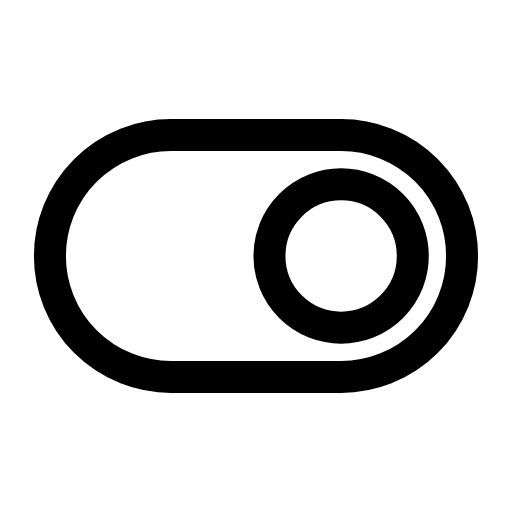
t = 0.00 s
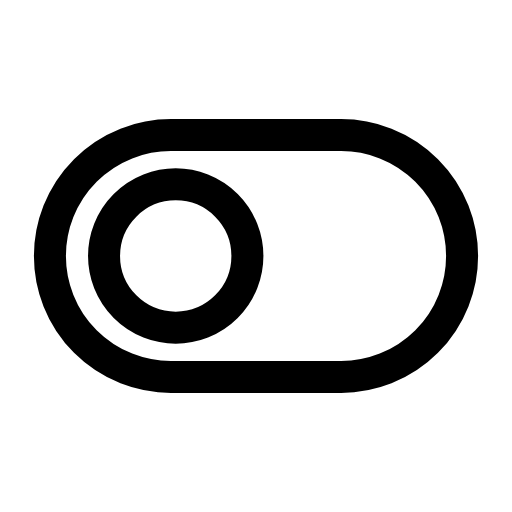
t = 0.30 s
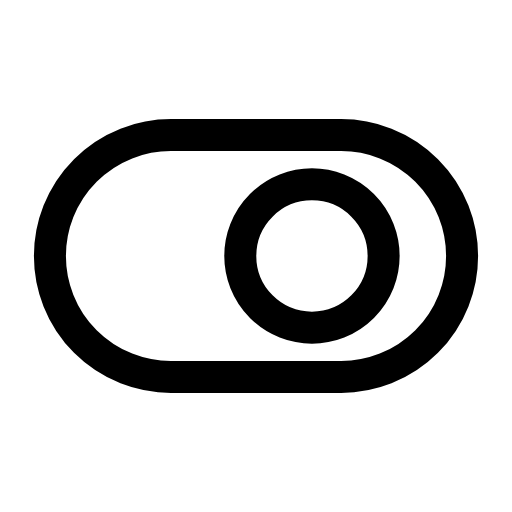
t = 0.65 s
t = 0.96 s: frame unchanged from t = 0.00 s, image omitted
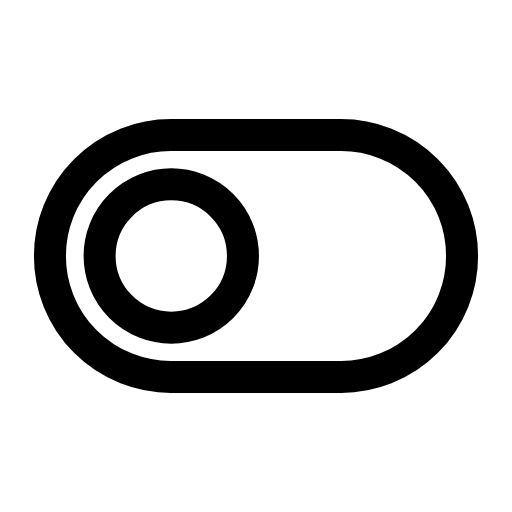
t = 1.27 s
t = 1.60 s: frame unchanged from t = 0.00 s, image omitted

The animated SVG that drew these frames (rendered in a browser with its animation timeline set to each time). Animation: 1 SMIL element (animate=1); one cycle of 1.90 s, repeats indefinitely.

<svg xmlns="http://www.w3.org/2000/svg" width="24" height="24" viewBox="0 0 24 24" fill="none"><g transform="translate(-0.6 -0.6) scale(1.05)"><rect stroke="currentColor" stroke-width="1.429" stroke-linecap="round" stroke-linejoin="round" fill="none" x="2.8" y="6.6" width="18.4" height="10.8" rx="5.4"></rect><circle stroke="currentColor" stroke-width="1.429" stroke-linecap="round" stroke-linejoin="round" fill="none" cx="15.8" cy="12" r="3.2"><animate attributeName="cx" values="15.8;15.8;8.2;8.2;15.8;15.8;8.2;8.2;15.8;15.8;15.8" keyTimes="0;0.09;0.225;0.315;0.414;0.6;0.69;0.75;0.84;0.9;1" dur="1.9s" repeatCount="indefinite" calcMode="spline" keySplines="0.16 1 0.3 1;0.16 1 0.3 1;0.16 1 0.3 1;0.16 1 0.3 1;0.16 1 0.3 1;0.16 1 0.3 1;0.16 1 0.3 1;0.16 1 0.3 1;0.16 1 0.3 1;0.16 1 0.3 1"/></circle></g></svg>
